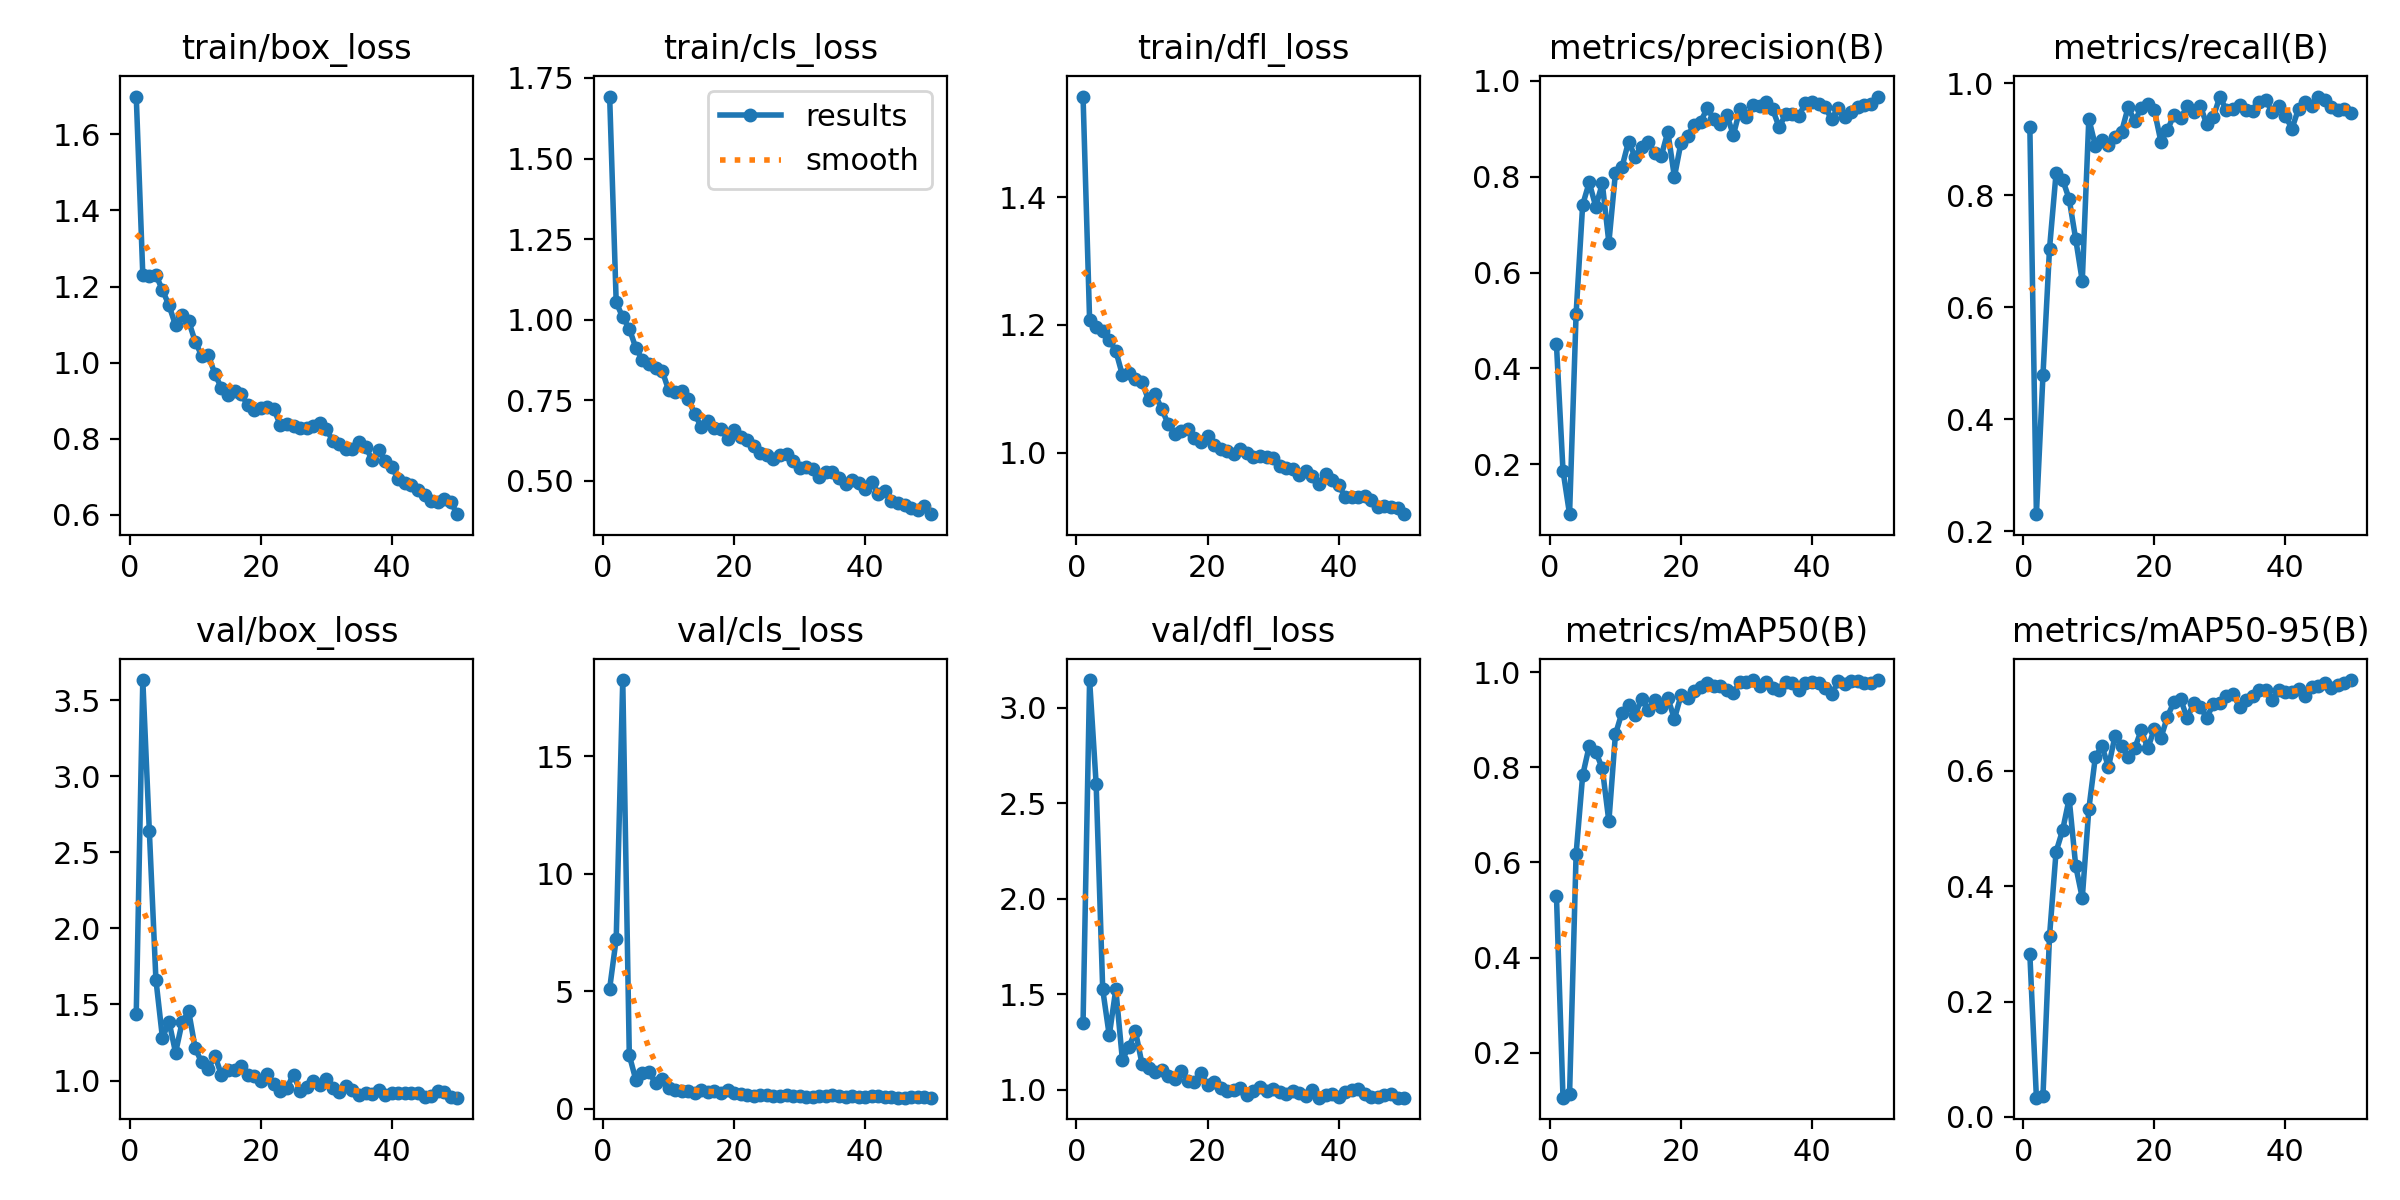

Source data for this figure (header and first rows):
epoch, train/box_loss, train/cls_loss, train/dfl_loss, metrics/precision(B), metrics/recall(B), metrics/mAP50(B), metrics/mAP50-95(B), val/box_loss, val/cls_loss, val/dfl_loss, lr/pg0, lr/pg1, lr/pg2
1, 1.699, 1.692, 1.558, 0.4502, 0.9224, 0.5298, 0.2819, 1.439, 5.114, 1.35, 0.00048, 0.00048, 0.00048
2, 1.231, 1.054, 1.208, 0.1868, 0.2307, 0.1053, 0.03348, 3.632, 7.223, 3.146, 0.0009606, 0.0009606, 0.0009606
3, 1.227, 1.007, 1.197, 0.09597, 0.4788, 0.1122, 0.03595, 2.637, 18.25, 2.6, 0.001421, 0.001421, 0.001421
4, 1.23, 0.9724, 1.19, 0.5146, 0.7047, 0.618, 0.3133, 1.664, 2.271, 1.526, 0.001862, 0.001862, 0.001862
5, 1.191, 0.9121, 1.177, 0.7414, 0.8395, 0.7831, 0.4597, 1.279, 1.221, 1.284, 0.001842, 0.001842, 0.001842
6, 1.15, 0.875, 1.159, 0.7882, 0.8283, 0.8448, 0.4972, 1.387, 1.497, 1.526, 0.001842, 0.001842, 0.001842
7, 1.098, 0.861, 1.122, 0.7376, 0.7936, 0.8329, 0.5519, 1.184, 1.552, 1.157, 0.001802, 0.001802, 0.001802
8, 1.124, 0.8509, 1.125, 0.7861, 0.7218, 0.7976, 0.4351, 1.382, 1.089, 1.225, 0.001762, 0.001762, 0.001762
9, 1.109, 0.8423, 1.115, 0.6626, 0.6471, 0.6863, 0.3799, 1.456, 1.261, 1.306, 0.001723, 0.001723, 0.001723
10, 1.055, 0.7815, 1.111, 0.8077, 0.937, 0.8693, 0.5338, 1.211, 0.8587, 1.135, 0.001683, 0.001683, 0.001683
11, 1.018, 0.7765, 1.082, 0.8203, 0.8886, 0.9152, 0.6246, 1.119, 0.7897, 1.115, 0.001644, 0.001644, 0.001644
12, 1.02, 0.7801, 1.091, 0.8733, 0.899, 0.931, 0.643, 1.075, 0.7623, 1.09, 0.001604, 0.001604, 0.001604
13, 0.9704, 0.7547, 1.068, 0.8419, 0.8902, 0.9103, 0.6068, 1.164, 0.7571, 1.101, 0.001564, 0.001564, 0.001564
14, 0.9329, 0.7062, 1.045, 0.8627, 0.9048, 0.9439, 0.6608, 1.037, 0.6813, 1.071, 0.001525, 0.001525, 0.001525
15, 0.9153, 0.6668, 1.029, 0.8727, 0.9136, 0.9215, 0.6438, 1.07, 0.7987, 1.055, 0.001485, 0.001485, 0.001485
16, 0.9262, 0.6858, 1.034, 0.849, 0.9575, 0.9424, 0.624, 1.069, 0.7228, 1.096, 0.001446, 0.001446, 0.001446
17, 0.9173, 0.6646, 1.037, 0.8436, 0.9326, 0.927, 0.6389, 1.099, 0.7614, 1.048, 0.001406, 0.001406, 0.001406
18, 0.8885, 0.6603, 1.023, 0.8938, 0.9561, 0.9458, 0.6709, 1.036, 0.6551, 1.041, 0.001366, 0.001366, 0.001366
19, 0.8762, 0.6305, 1.017, 0.7996, 0.9634, 0.9018, 0.6389, 1.028, 0.7921, 1.086, 0.001327, 0.001327, 0.001327
20, 0.881, 0.6578, 1.026, 0.871, 0.9517, 0.9511, 0.6732, 0.996, 0.6816, 1.023, 0.001287, 0.001287, 0.001287
21, 0.8842, 0.6368, 1.012, 0.8861, 0.8961, 0.9454, 0.6569, 1.045, 0.6449, 1.04, 0.001248, 0.001248, 0.001248
22, 0.8774, 0.626, 1.006, 0.907, 0.9165, 0.9605, 0.6943, 0.976, 0.5963, 1.01, 0.001208, 0.001208, 0.001208
23, 0.8356, 0.6083, 1.002, 0.915, 0.9444, 0.9685, 0.7197, 0.932, 0.5593, 0.994, 0.001168, 0.001168, 0.001168
24, 0.8397, 0.5879, 0.9974, 0.9426, 0.9377, 0.978, 0.7249, 0.9544, 0.5696, 0.9984, 0.001129, 0.001129, 0.001129
25, 0.8334, 0.5814, 1.005, 0.9211, 0.959, 0.9707, 0.6914, 1.039, 0.5731, 1.007, 0.001089, 0.001089, 0.001089
26, 0.827, 0.5693, 0.9988, 0.9111, 0.9488, 0.9713, 0.7169, 0.9324, 0.5568, 0.9723, 0.00105, 0.00105, 0.00105
27, 0.8286, 0.579, 0.9929, 0.9287, 0.9605, 0.9627, 0.7104, 0.9587, 0.5469, 0.995, 0.00101, 0.00101, 0.00101
28, 0.834, 0.5839, 0.9946, 0.8874, 0.9268, 0.9563, 0.6926, 0.9942, 0.5703, 1.014, 0.0009704, 0.0009704, 0.0009704
29, 0.841, 0.5611, 0.9934, 0.9406, 0.94, 0.9793, 0.7158, 0.9705, 0.5432, 0.9944, 0.0009308, 0.0009308, 0.0009308
30, 0.8249, 0.5392, 0.9918, 0.9238, 0.9766, 0.9788, 0.7181, 1.009, 0.5296, 1.005, 0.0008912, 0.0008912, 0.0008912
31, 0.7946, 0.5432, 0.9789, 0.9497, 0.9517, 0.9835, 0.729, 0.9493, 0.5005, 0.9875, 0.0008516, 0.0008516, 0.0008516
32, 0.7872, 0.5357, 0.9756, 0.9476, 0.9538, 0.9711, 0.7331, 0.9217, 0.496, 0.9777, 0.000812, 0.000812, 0.000812
33, 0.7731, 0.5129, 0.9743, 0.9563, 0.9614, 0.9803, 0.7116, 0.9657, 0.5245, 0.9912, 0.0007724, 0.0007724, 0.0007724
34, 0.7724, 0.5262, 0.9653, 0.9407, 0.9522, 0.9675, 0.7222, 0.9379, 0.5191, 0.9816, 0.0007328, 0.0007328, 0.0007328
35, 0.7913, 0.5276, 0.9718, 0.9029, 0.9502, 0.9616, 0.7302, 0.9051, 0.5626, 0.9666, 0.0006932, 0.0006932, 0.0006932
36, 0.7782, 0.5089, 0.9643, 0.932, 0.9663, 0.9796, 0.741, 0.9157, 0.5354, 0.9974, 0.0006536, 0.0006536, 0.0006536
37, 0.7448, 0.4909, 0.9512, 0.9311, 0.9696, 0.9784, 0.7394, 0.9093, 0.5064, 0.959, 0.000614, 0.000614, 0.000614
38, 0.7702, 0.5024, 0.9666, 0.9273, 0.9488, 0.9617, 0.7237, 0.9391, 0.5289, 0.9724, 0.0005744, 0.0005744, 0.0005744
39, 0.7407, 0.4947, 0.9578, 0.9542, 0.959, 0.9769, 0.7402, 0.9081, 0.5138, 0.9752, 0.0005348, 0.0005348, 0.0005348
40, 0.7259, 0.4736, 0.9496, 0.9554, 0.9414, 0.9789, 0.736, 0.9175, 0.4953, 0.9627, 0.0004952, 0.0004952, 0.0004952
41, 0.6928, 0.4976, 0.9305, 0.9525, 0.9195, 0.9773, 0.7371, 0.9205, 0.5219, 0.9888, 0.0004556, 0.0004556, 0.0004556
42, 0.6835, 0.4591, 0.9313, 0.9446, 0.9546, 0.9667, 0.7428, 0.9167, 0.5217, 0.9997, 0.000416, 0.000416, 0.000416
43, 0.6772, 0.4701, 0.9306, 0.9205, 0.9669, 0.9538, 0.7302, 0.9214, 0.5033, 1.003, 0.0003764, 0.0003764, 0.0003764
44, 0.6651, 0.4379, 0.9315, 0.9444, 0.959, 0.981, 0.7446, 0.9199, 0.4886, 0.9757, 0.0003368, 0.0003368, 0.0003368
45, 0.6525, 0.4302, 0.9261, 0.9254, 0.9751, 0.9742, 0.7466, 0.8947, 0.4747, 0.9631, 0.0002972, 0.0002972, 0.0002972
46, 0.635, 0.4255, 0.9157, 0.9342, 0.9707, 0.9807, 0.7519, 0.8983, 0.4676, 0.9614, 0.0002576, 0.0002576, 0.0002576
47, 0.6333, 0.4165, 0.9167, 0.9465, 0.9586, 0.9818, 0.7439, 0.9326, 0.4826, 0.9717, 0.000218, 0.000218, 0.000218
48, 0.6404, 0.4087, 0.9148, 0.9498, 0.9517, 0.9763, 0.7495, 0.9243, 0.4914, 0.9768, 0.0001784, 0.0001784, 0.0001784
49, 0.633, 0.422, 0.9131, 0.9519, 0.9546, 0.978, 0.7532, 0.895, 0.4824, 0.9581, 0.0001388, 0.0001388, 0.0001388
50, 0.6017, 0.3967, 0.9037, 0.9674, 0.9473, 0.9836, 0.7575, 0.8876, 0.4698, 0.9584, 9.92e-05, 9.92e-05, 9.92e-05
